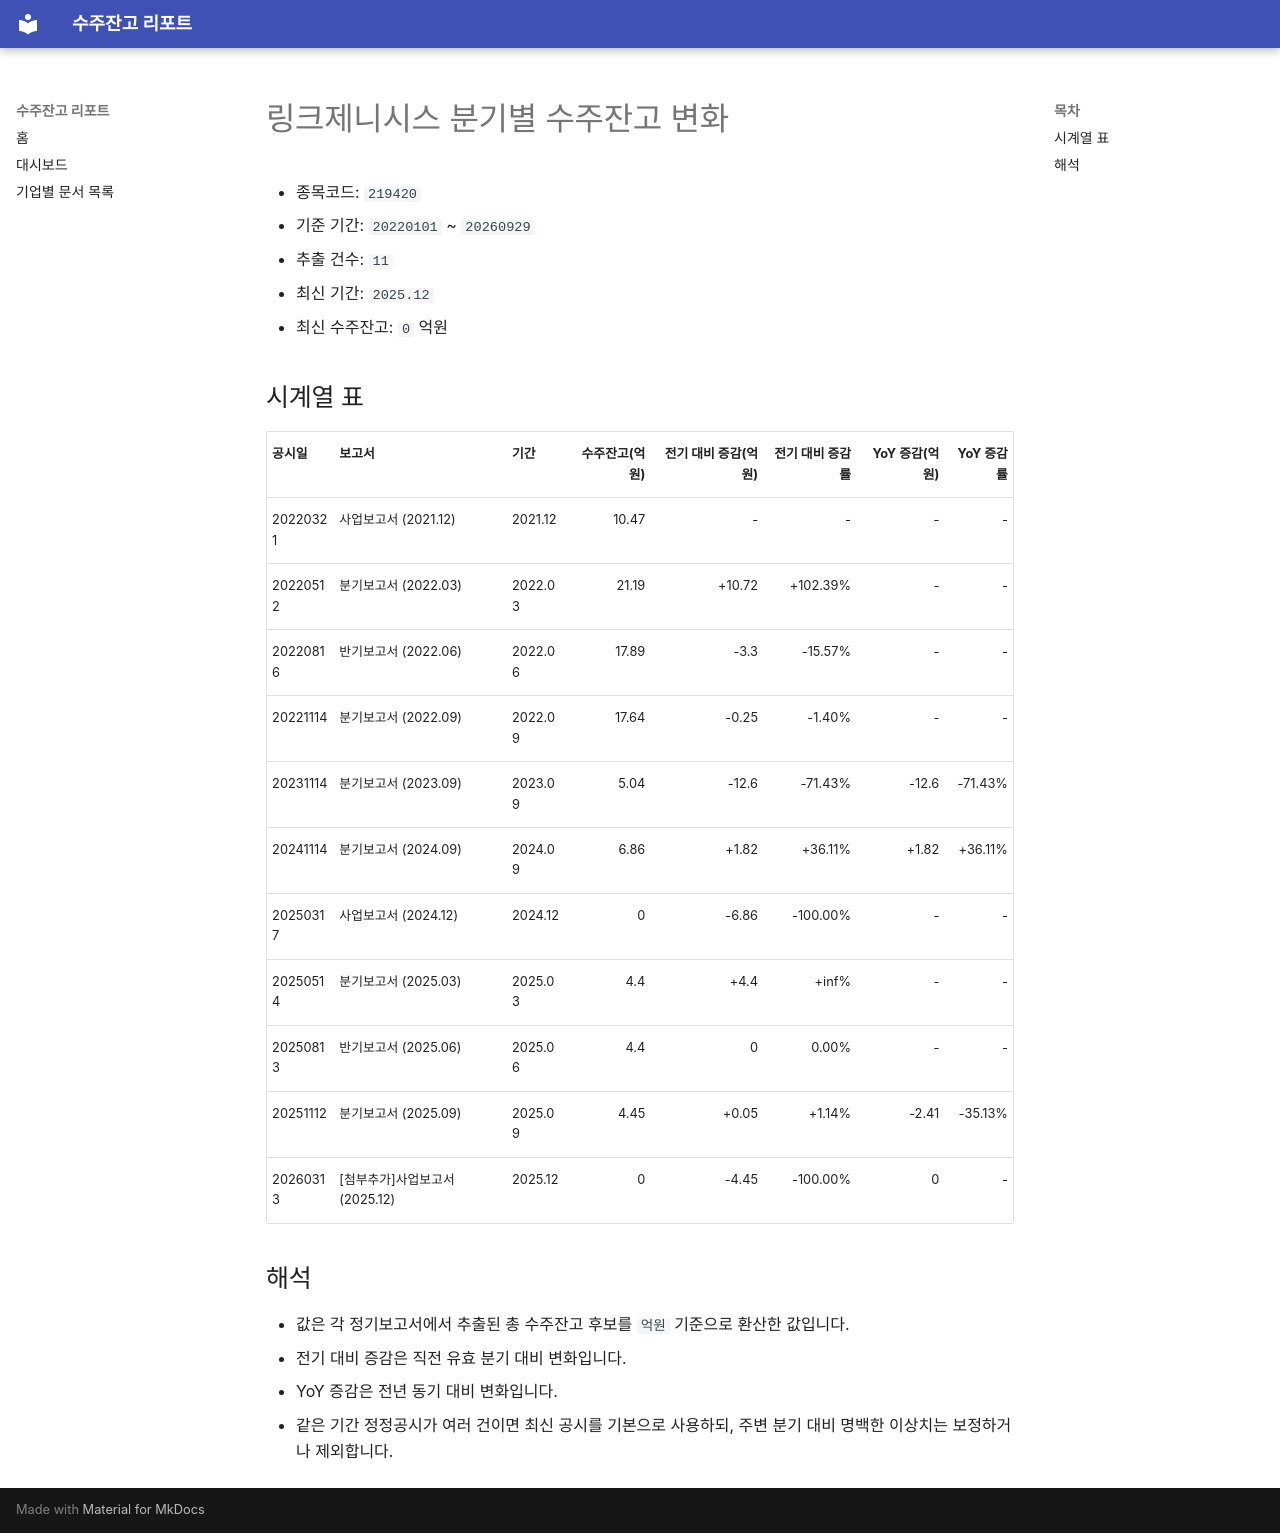

repository: agent-jaden/order-backlog-dashboard · page: companies/링크제니시스_수주잔고(219420)/index.html · generator: mkdocs

# 링크제니시스 분기별 수주잔고 변화

- 종목코드: `219420`
- 기준 기간: `20220101` ~ `20260929`
- 추출 건수: `11`
- 최신 기간: `2025.12`
- 최신 수주잔고: `0` 억원

## 시계열 표

| 공시일 | 보고서 | 기간 | 수주잔고(억원) | 전기 대비 증감(억원) | 전기 대비 증감률 | YoY 증감(억원) | YoY 증감률 |
| --- | --- | --- | ---: | ---: | ---: | ---: | ---: |
| 20220321 | 사업보고서 (2021.12) | 2021.12 | 10.47 | - | - | - | - |
| 20220512 | 분기보고서 (2022.03) | 2022.03 | 21.19 | +10.72 | +102.39% | - | - |
| 20220816 | 반기보고서 (2022.06) | 2022.06 | 17.89 | -3.3 | -15.57% | - | - |
| 20221114 | 분기보고서 (2022.09) | 2022.09 | 17.64 | -0.25 | -1.40% | - | - |
| 20231114 | 분기보고서 (2023.09) | 2023.09 | 5.04 | -12.6 | -71.43% | -12.6 | -71.43% |
| 20241114 | 분기보고서 (2024.09) | 2024.09 | 6.86 | +1.82 | +36.11% | +1.82 | +36.11% |
| 20250317 | 사업보고서 (2024.12) | 2024.12 | 0 | -6.86 | -100.00% | - | - |
| 20250514 | 분기보고서 (2025.03) | 2025.03 | 4.4 | +4.4 | +inf% | - | - |
| 20250813 | 반기보고서 (2025.06) | 2025.06 | 4.4 | 0 | 0.00% | - | - |
| 20251112 | 분기보고서 (2025.09) | 2025.09 | 4.45 | +0.05 | +1.14% | -2.41 | -35.13% |
| 20260313 | [첨부추가]사업보고서 (2025.12) | 2025.12 | 0 | -4.45 | -100.00% | 0 | - |

## 해석

- 값은 각 정기보고서에서 추출된 총 수주잔고 후보를 `억원` 기준으로 환산한 값입니다.
- 전기 대비 증감은 직전 유효 분기 대비 변화입니다.
- YoY 증감은 전년 동기 대비 변화입니다.
- 같은 기간 정정공시가 여러 건이면 최신 공시를 기본으로 사용하되, 주변 분기 대비 명백한 이상치는 보정하거나 제외합니다.
